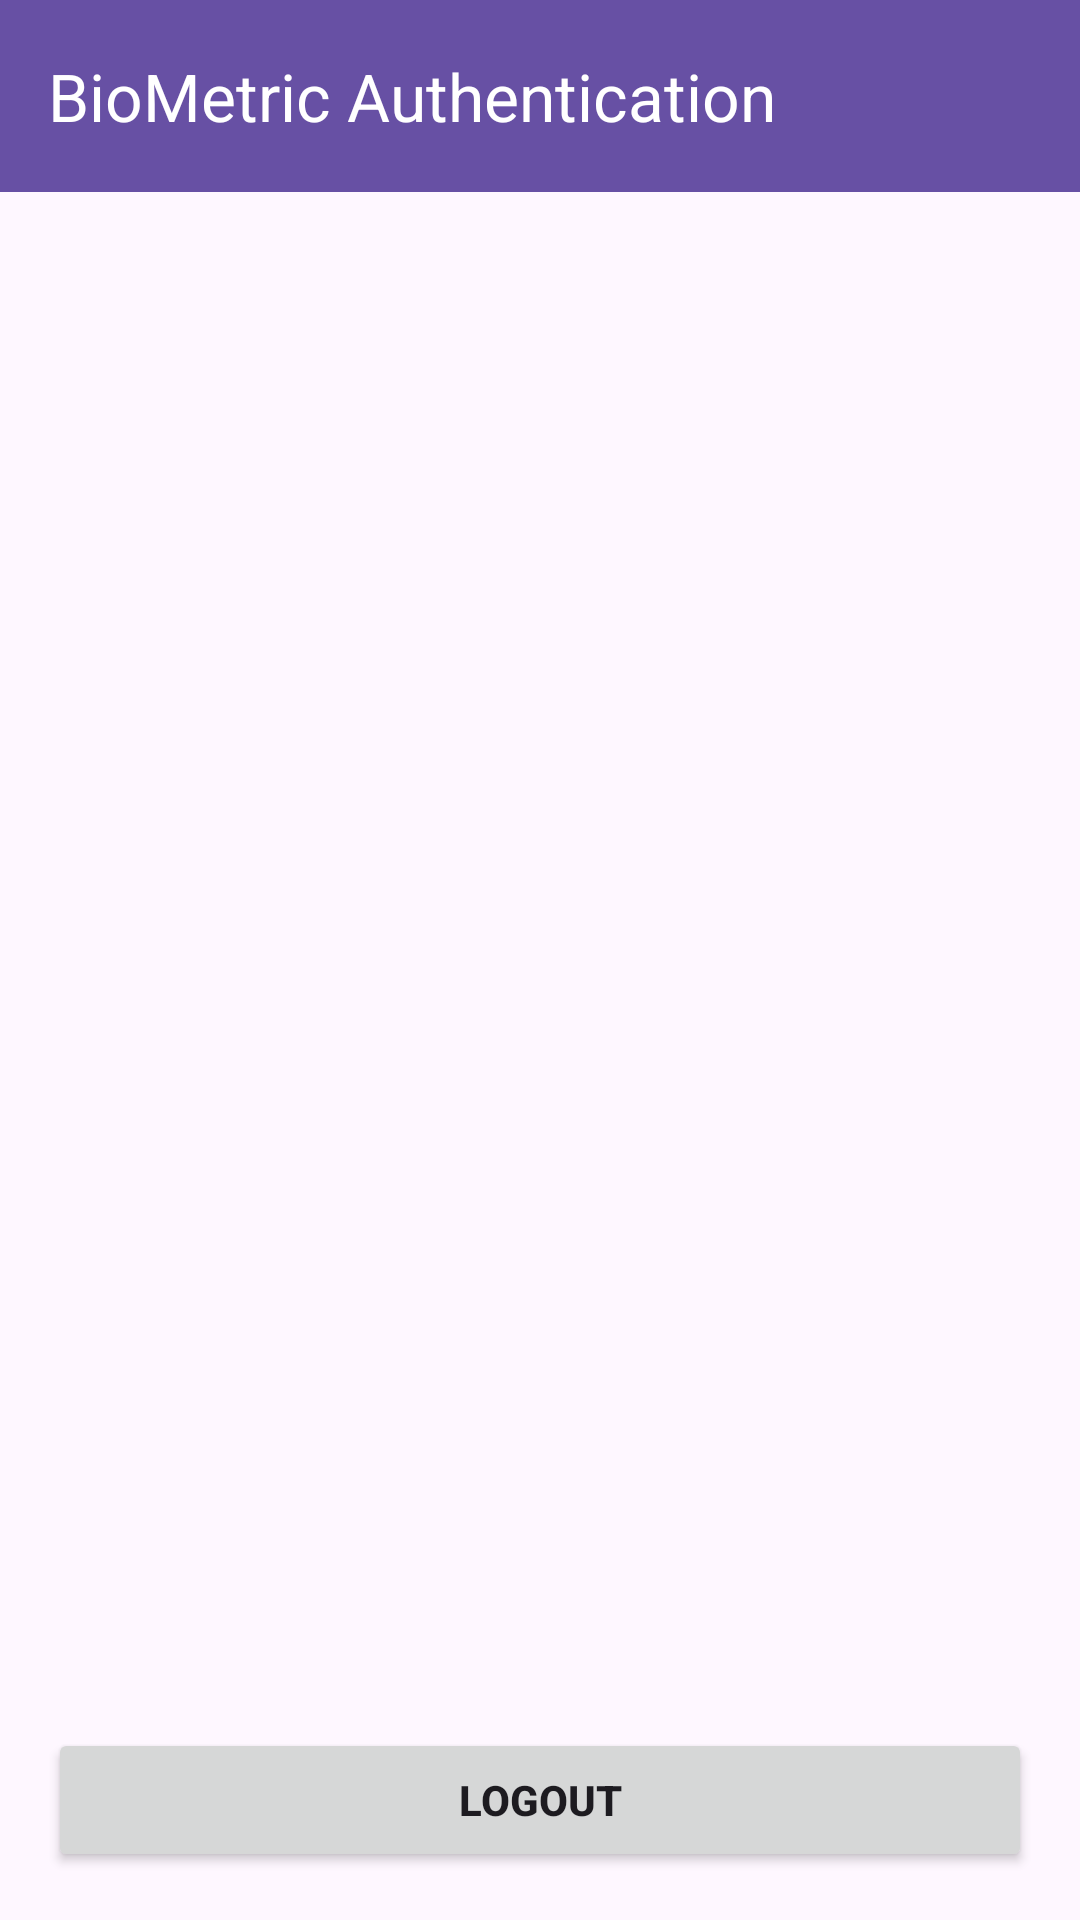

The Android layout XML behind this screen, and the referenced resources:
<!-- AndroidManifest.xml: application theme Theme.Transactions -->
<!-- res/layout/activity_transaction.xml -->
<?xml version="1.0" encoding="utf-8"?>
<androidx.constraintlayout.widget.ConstraintLayout xmlns:android="http://schemas.android.com/apk/res/android"
    xmlns:tools="http://schemas.android.com/tools"
    xmlns:app="http://schemas.android.com/apk/res-auto"
    android:id="@+id/main"
    android:layout_width="match_parent"
    android:layout_height="match_parent"
    tools:context=".ui.TransactionActivity">

    <androidx.appcompat.widget.Toolbar
        android:id="@+id/toolbar"
        android:layout_width="match_parent"
        android:layout_height="wrap_content"
        app:title="@string/desc_biometric_authentication"
        app:titleTextColor="@color/white"
        app:layout_constraintStart_toStartOf="parent"
        app:layout_constraintEnd_toEndOf="parent"
        app:layout_constraintTop_toTopOf="parent"
        android:background="?attr/colorPrimary"
        android:minHeight="?attr/actionBarSize"
        android:theme="?attr/actionBarTheme"
        tools:layout_editor_absoluteX="0dp"
        tools:layout_editor_absoluteY="0dp" />

    <androidx.recyclerview.widget.RecyclerView
        android:id="@+id/rv_transaction"
        android:layout_width="match_parent"
        android:layout_height="0dp"
        android:layout_marginBottom="@dimen/small_margin"
        app:layout_constraintTop_toBottomOf="@id/toolbar"
        app:layout_constraintBottom_toTopOf="@id/btn_logout"
        tools:itemCount="5"
        android:orientation="vertical"
        app:layoutManager="androidx.recyclerview.widget.LinearLayoutManager"
        tools:listitem="@layout/transaction_item"/>

    <Button
        android:id="@+id/btn_logout"
        android:layout_width="match_parent"
        android:layout_height="wrap_content"
        app:layout_constraintStart_toStartOf="parent"
        app:layout_constraintEnd_toEndOf="parent"
        app:layout_constraintBottom_toBottomOf="parent"
        android:layout_marginHorizontal="@dimen/medium_margin"
        android:layout_marginBottom="@dimen/medium_margin"
        android:text="Logout"
        android:textStyle="bold"
        android:textAllCaps="true"/>

    <ProgressBar
        android:id="@+id/progress_bar"
        android:layout_width="wrap_content"
        android:layout_height="wrap_content"
        android:visibility="gone"
        app:layout_constraintEnd_toEndOf="parent"
        app:layout_constraintBottom_toBottomOf="parent"
        app:layout_constraintTop_toTopOf="parent"
        app:layout_constraintStart_toStartOf="parent"/>


</androidx.constraintlayout.widget.ConstraintLayout>
<!-- res/layout/transaction_item.xml (included above) -->
<?xml version="1.0" encoding="utf-8"?>
<androidx.constraintlayout.widget.ConstraintLayout xmlns:android="http://schemas.android.com/apk/res/android"
    android:layout_width="match_parent"
    android:layout_height="wrap_content"
    android:layout_marginHorizontal="@dimen/medium_margin"
    android:layout_marginTop="@dimen/medium_margin"
    xmlns:app="http://schemas.android.com/apk/res-auto">

    <LinearLayout
        android:id="@+id/lay1"
        android:layout_width="match_parent"
        android:layout_height="wrap_content"
        android:layout_marginHorizontal="@dimen/small_margin"
        app:layout_constraintTop_toTopOf="parent"
        app:layout_constraintStart_toStartOf="parent"
        android:orientation="horizontal"
        app:layout_constraintEnd_toEndOf="parent">

        <TextView
            android:id="@+id/tv_date"
            android:layout_width="wrap_content"
            android:layout_height="wrap_content"
            android:layout_weight="1"
            android:text="2025-01-05"
            android:textSize="16sp"
            android:textStyle="normal"/>

        <TextView
            android:id="@+id/tv_price"
            android:layout_width="wrap_content"
            android:layout_height="wrap_content"
            android:layout_weight="1"
            android:gravity="end"
            android:text="₹ 1000"
            android:textSize="16sp"
            android:textStyle="normal"/>
    </LinearLayout>

    <TextView
        android:id="@+id/tv_category"
        android:layout_width="wrap_content"
        android:layout_height="wrap_content"
        android:layout_weight="1"
        android:layout_margin="@dimen/small_margin"
        app:layout_constraintStart_toStartOf="parent"
        app:layout_constraintTop_toBottomOf="@id/lay1"
        android:text="Food"
        android:textSize="16sp"
        android:textStyle="bold"/>

    <TextView
        android:id="@+id/tv_desc"
        android:layout_width="wrap_content"
        android:layout_height="wrap_content"
        android:layout_weight="1"
        android:layout_margin="@dimen/small_margin"
        app:layout_constraintStart_toStartOf="parent"
        app:layout_constraintTop_toBottomOf="@id/tv_category"
        app:layout_constraintBottom_toBottomOf="parent"
        android:text="Description"
        android:textSize="16sp"/>

    <View
        android:layout_width="match_parent"
        android:layout_height="1dp"
        app:layout_constraintStart_toStartOf="parent"
        app:layout_constraintEnd_toEndOf="parent"
        android:background="@color/grey"
        app:layout_constraintBottom_toBottomOf="parent"/>


</androidx.constraintlayout.widget.ConstraintLayout>
<!-- resources referenced by this layout -->
<resources>
  <color name="grey">#C1BDBD</color>
  <color name="white">#FFFFFFFF</color>
  <dimen name="medium_margin">16dp</dimen>
  <dimen name="small_margin">8dp</dimen>
  <string name="desc_biometric_authentication">BioMetric Authentication</string>
  <style name="Theme.Transactions" parent="Base.Theme.Transactions" />
  <style name="Base.Theme.Transactions" parent="Theme.Material3.DayNight.NoActionBar">
          
          
      </style>
</resources>
